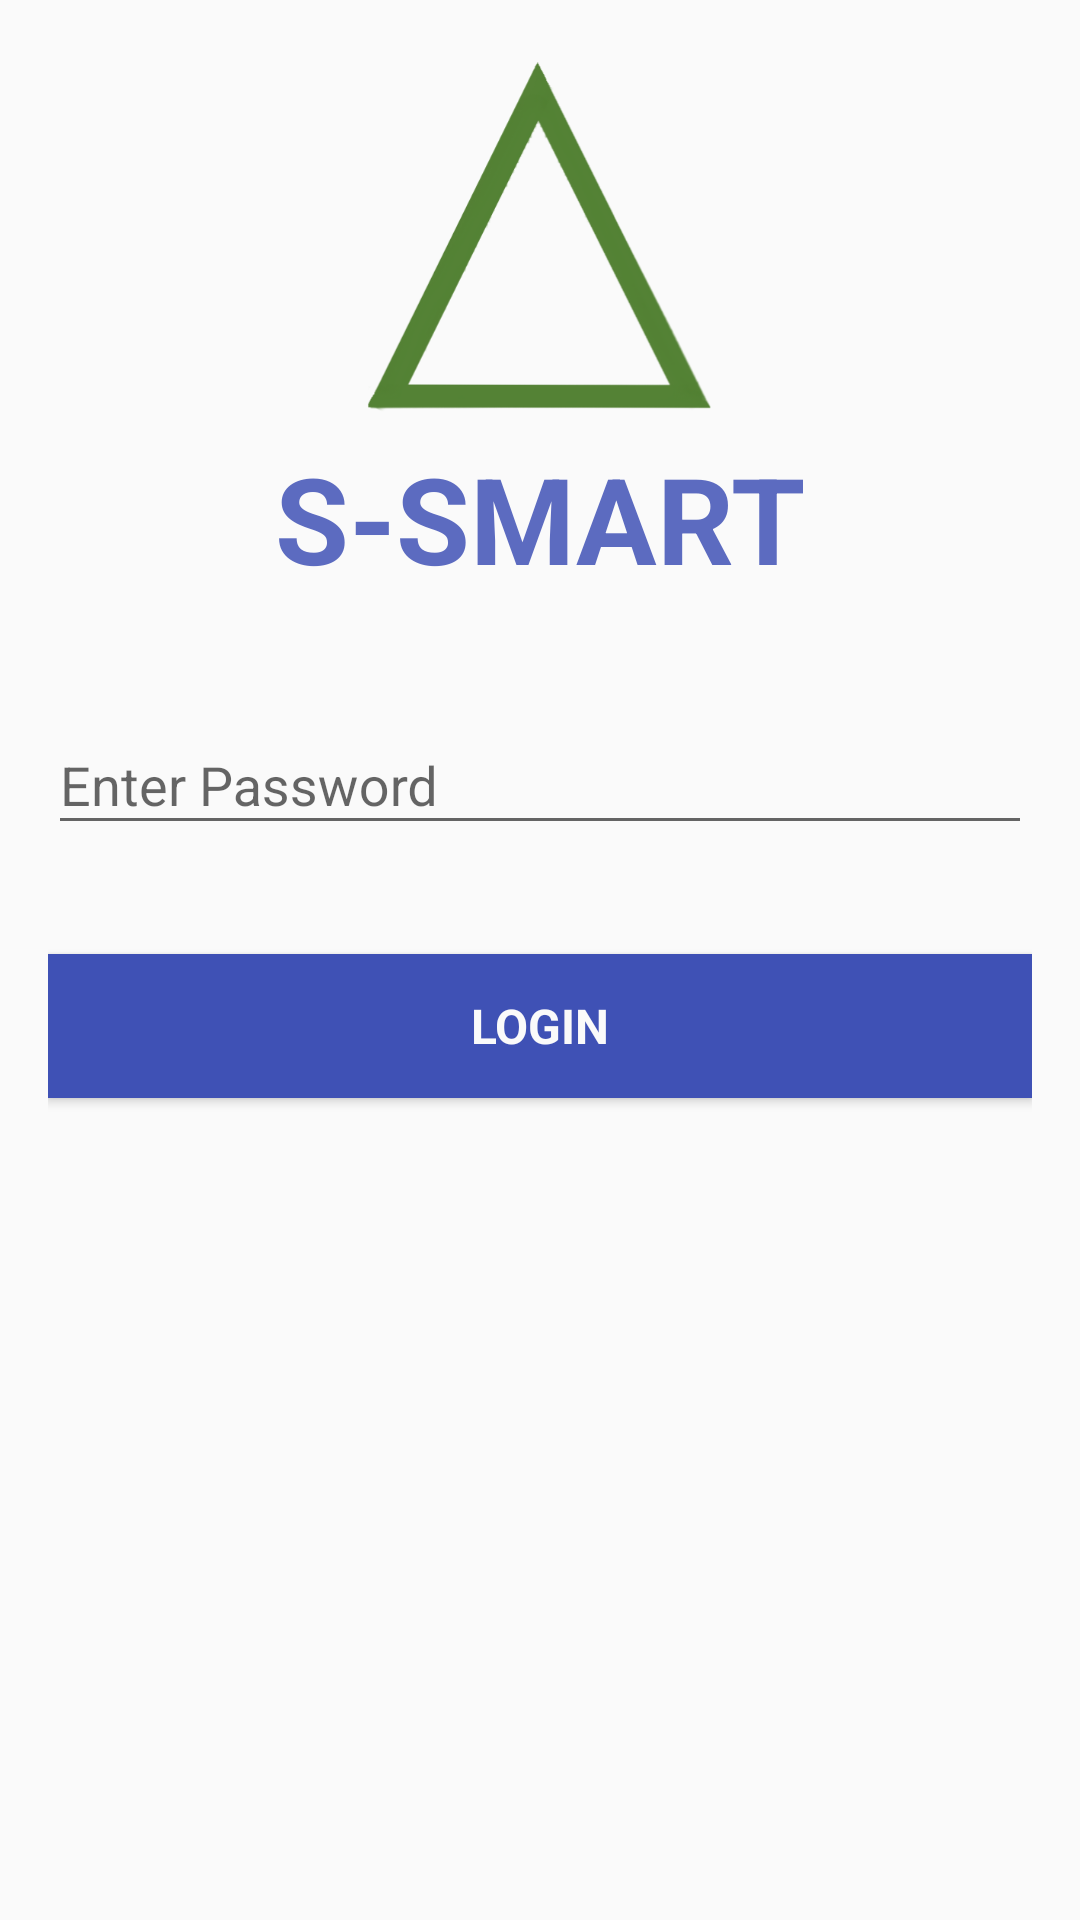

This screen was rendered from an Android layout file. Write that file and the resources it references.
<!-- AndroidManifest.xml: application theme AppTheme.NoActionBar -->
<!-- res/layout/activity_login.xml -->
<LinearLayout xmlns:android="http://schemas.android.com/apk/res/android"
    xmlns:app="http://schemas.android.com/apk/res-auto"
    android:layout_width="match_parent"
    android:layout_height="match_parent"
    android:gravity="center_horizontal"
    android:orientation="vertical"
    android:padding="@dimen/activity_horizontal_margin">

    <ImageView
        android:layout_width="130dp"
        android:layout_height="130dp"
        android:contentDescription="@string/app_name"
        android:src="@drawable/logo512x512" />

    <TextView
        android:layout_width="wrap_content"
        android:layout_height="wrap_content"
        android:layout_gravity="center"
        android:text="@string/app_name"
        android:textColor="@color/expandable_background"
        android:textSize="40sp"
        android:textStyle="bold"

        />


    <android.support.design.widget.TextInputLayout
        android:id="@+id/ti_pwd"
        android:layout_width="match_parent"
        android:layout_height="wrap_content"
        android:layout_marginTop="@dimen/large_brush"
        app:errorEnabled="true">

        <EditText
            android:id="@+id/etEmpName"
            android:layout_width="match_parent"
            android:layout_height="wrap_content"
            android:hint="@string/enter_pwd"
            android:inputType="textPassword" />

    </android.support.design.widget.TextInputLayout>


    <Button
        android:id="@+id/btnLogin"
        style="@style/button_style"
        android:layout_width="match_parent"
        android:layout_height="wrap_content"
        android:layout_gravity="center_horizontal"
        android:layout_marginTop="@dimen/activity_horizontal_margin"
        android:text="@string/login" />

</LinearLayout>
<!-- resources referenced by this layout -->
<resources>
  <color name="expandable_background">#5C6BC0</color>
  <dimen name="activity_horizontal_margin">16dp</dimen>
  <dimen name="large_brush">30dp</dimen>
  <!-- drawable logo512x512: png bitmap (drawable-xxhdpi, 35829 bytes) -->
  <string name="app_name">S-SMART</string>
  <string name="enter_pwd">Enter Password</string>
  <string name="login">LOGIN</string>
  <style name="button_style" parent="android:Widget.Holo.Light.Button">
          <item name="android:background">@drawable/button_selector</item>
          <item name="android:textColor">@color/white</item>
          <item name="android:textStyle">bold</item>
          <item name="android:gravity">center</item>
          <item name="android:textSize">@dimen/activity_horizontal_margin</item>
          <item name="android:padding">@dimen/padding_medium</item>
      </style>
  <style name="AppTheme.NoActionBar">
          <item name="windowActionBar">false</item>
          <item name="windowNoTitle">true</item>
      </style>
  <!-- drawable button_selector (drawable) -->
  <?xml version="1.0" encoding="utf-8"?>
  <selector xmlns:android="http://schemas.android.com/apk/res/android">
  
     <item android:drawable="@color/app_color" android:state_enabled="true" android:state_window_focused="false"/>
      <item android:drawable="@color/black_50" android:state_enabled="false" android:state_window_focused="false"/>
      <item android:drawable="@color/black_50" android:state_pressed="true"/>
      <item android:drawable="@color/black_50" android:state_enabled="true" android:state_focused="true"/>
      <item android:drawable="@color/app_color" android:state_enabled="true"/>
  
  </selector>
  <color name="white">#FAFAFA</color>
  <dimen name="padding_medium">8dp</dimen>
  <color name="app_color">#3F51B5</color>
  <color name="black_50">#50000000</color>
</resources>
